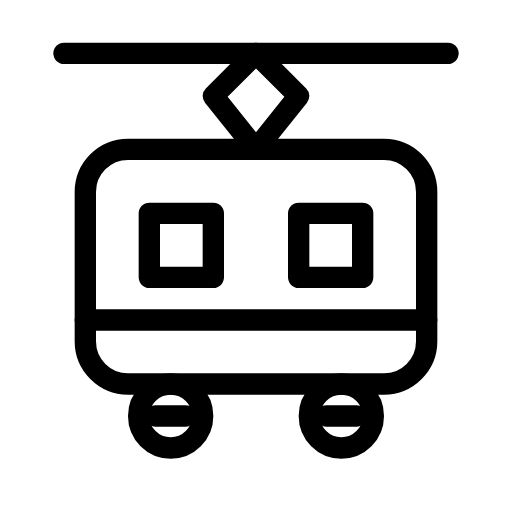
t = 0.00 s
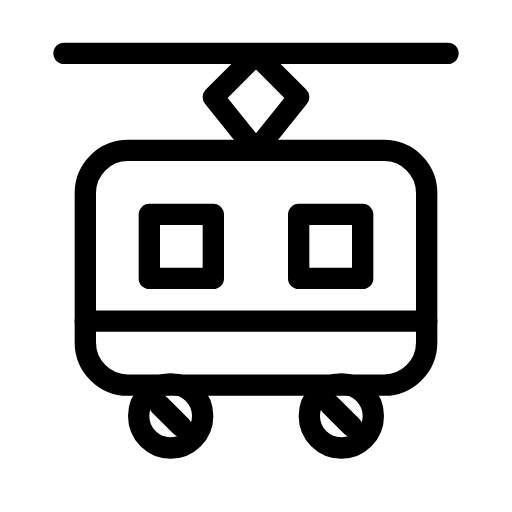
t = 0.15 s
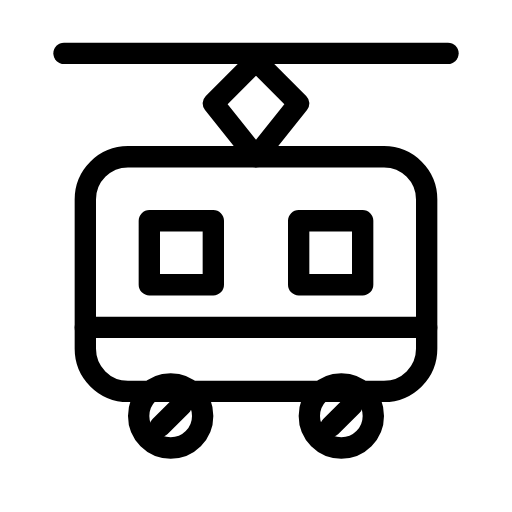
t = 0.45 s
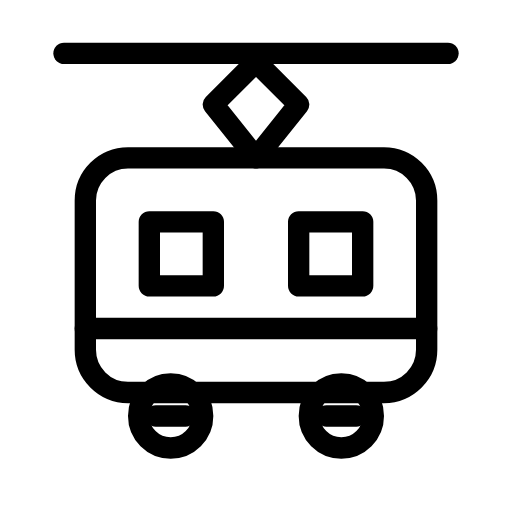
t = 0.60 s
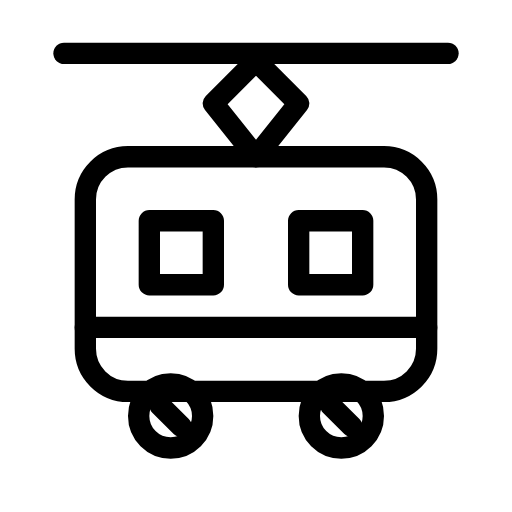
t = 0.75 s
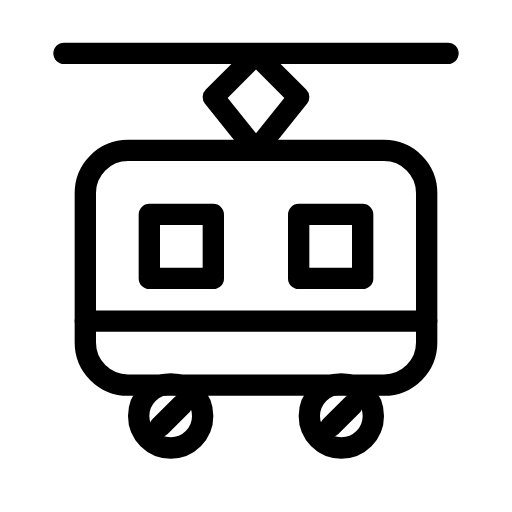
t = 1.05 s

The animated SVG that drew these frames (rendered in a browser with its animation timeline set to each time). Animation: 3 SMIL elements (animateTransform=3); one cycle of 1.20 s, repeats indefinitely.

<svg xmlns="http://www.w3.org/2000/svg" width="24" height="24" viewBox="0 0 24 24" fill="none" stroke="currentColor"
     stroke-width="1" stroke-linecap="round" stroke-linejoin="round"
     class="icon icon-streetlight icons-streetlight-animated icon-streetlight-tram">
    <path stroke="none" d="M0 0h24v24H0z" fill="none"/>
    <path d="M3 2.5h18"/>
    <g>
        <animateTransform attributeName="transform" type="translate" values="0 0;0 0.4;0 0" dur="1.2s" repeatCount="indefinite" keyTimes="0;0.5;1" calcMode="spline" keySplines="0.42 0 0.58 1;0.42 0 0.58 1"/>
        <path d="M12 7l-2 -2.5l2 -2l2 2l-2 2.5"/>
        <path d="M4 9a2 2 0 0 1 2 -2h12a2 2 0 0 1 2 2v7a2 2 0 0 1 -2 2h-12a2 2 0 0 1 -2 -2l0 -7"/>
        <path d="M7 10h3v3h-3l0 -3m7 0h3v3h-3l0 -3"/>
        <path d="M4 15h16"/>
    </g>
    <circle cx="8" cy="19.5" r="1.5"/>
    <circle cx="16" cy="19.5" r="1.5"/>
    <g>
        <animateTransform attributeName="transform" type="rotate" from="0 8 19.5" to="360 8 19.5" dur="1.2s" repeatCount="indefinite"/>
        <path d="M7.3 19.5h1.4"/>
    </g>
    <g>
        <animateTransform attributeName="transform" type="rotate" from="0 16 19.5" to="360 16 19.5" dur="1.2s" repeatCount="indefinite"/>
        <path d="M15.3 19.5h1.4"/>
    </g>
</svg>
